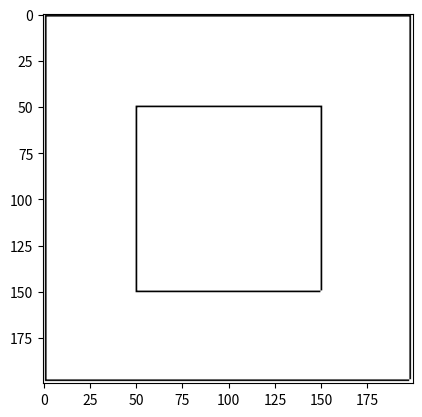

Write Python code to recreate this figure.
import numpy as np
import matplotlib.pyplot as plt


map = np.zeros([200,200])


#id 1:concrete, 2:plasterboard, 3:wood, 4:glass, 0:air
#外壁

a = 1
b = 199
c = 50
d = 150

map[a,a:b-1] = 1
map[b-1,a:b-1] = 1
map[a:b-1,a] = 1
map[a:b-1,b-1] = 1
map[c,c:d] = 1
map[d,c:d] = 1
map[c:d,c] = 1
map[c:d,d] = 1

root = './map'
No = '05'

np.savetxt(root + No + '.txt',map,fmt="%d",delimiter=' ')
plt.imshow(map,cmap='Greys')
plt.show()